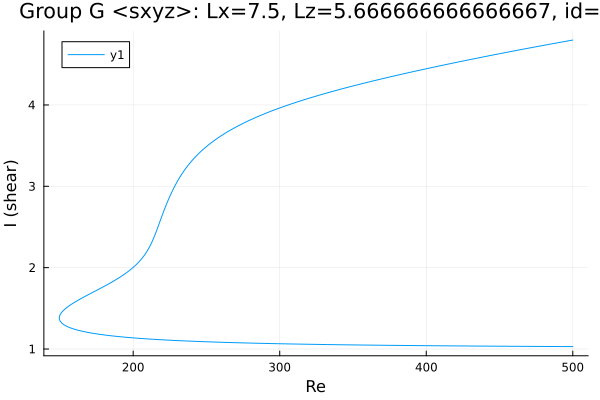

Source data for this figure (header and first rows):
Re, shear
500.0, 4.797
499.6, 4.796
498.2, 4.792
496.8, 4.787
495.4, 4.783
494, 4.778
492.6, 4.773
491.2, 4.769
489.7, 4.764
488.3, 4.76
486.9, 4.755
485.5, 4.75
484.1, 4.746
482.7, 4.741
481.3, 4.736
479.9, 4.732
478.4, 4.727
477, 4.722
475.6, 4.717
474.2, 4.713
472.8, 4.708
471.4, 4.703
470, 4.698
469, 4.695
467.6, 4.69
466.3, 4.686
464.8, 4.681
463.4, 4.676
462, 4.671
460.6, 4.666
459.2, 4.662
457.8, 4.657
456.4, 4.652
454.9, 4.647
453.5, 4.642
452.1, 4.637
450.7, 4.632
449.3, 4.627
447.9, 4.622
446.5, 4.617
445, 4.612
443.6, 4.607
442.2, 4.602
440.8, 4.597
439.4, 4.592
438, 4.587
436.6, 4.582
435.1, 4.577
433.7, 4.572
432.3, 4.566
430.9, 4.561
429.5, 4.556
428.1, 4.551
426.7, 4.546
425.2, 4.541
423.8, 4.535
422.4, 4.53
421, 4.525
419.6, 4.52
418.2, 4.514
... 506 more rows
